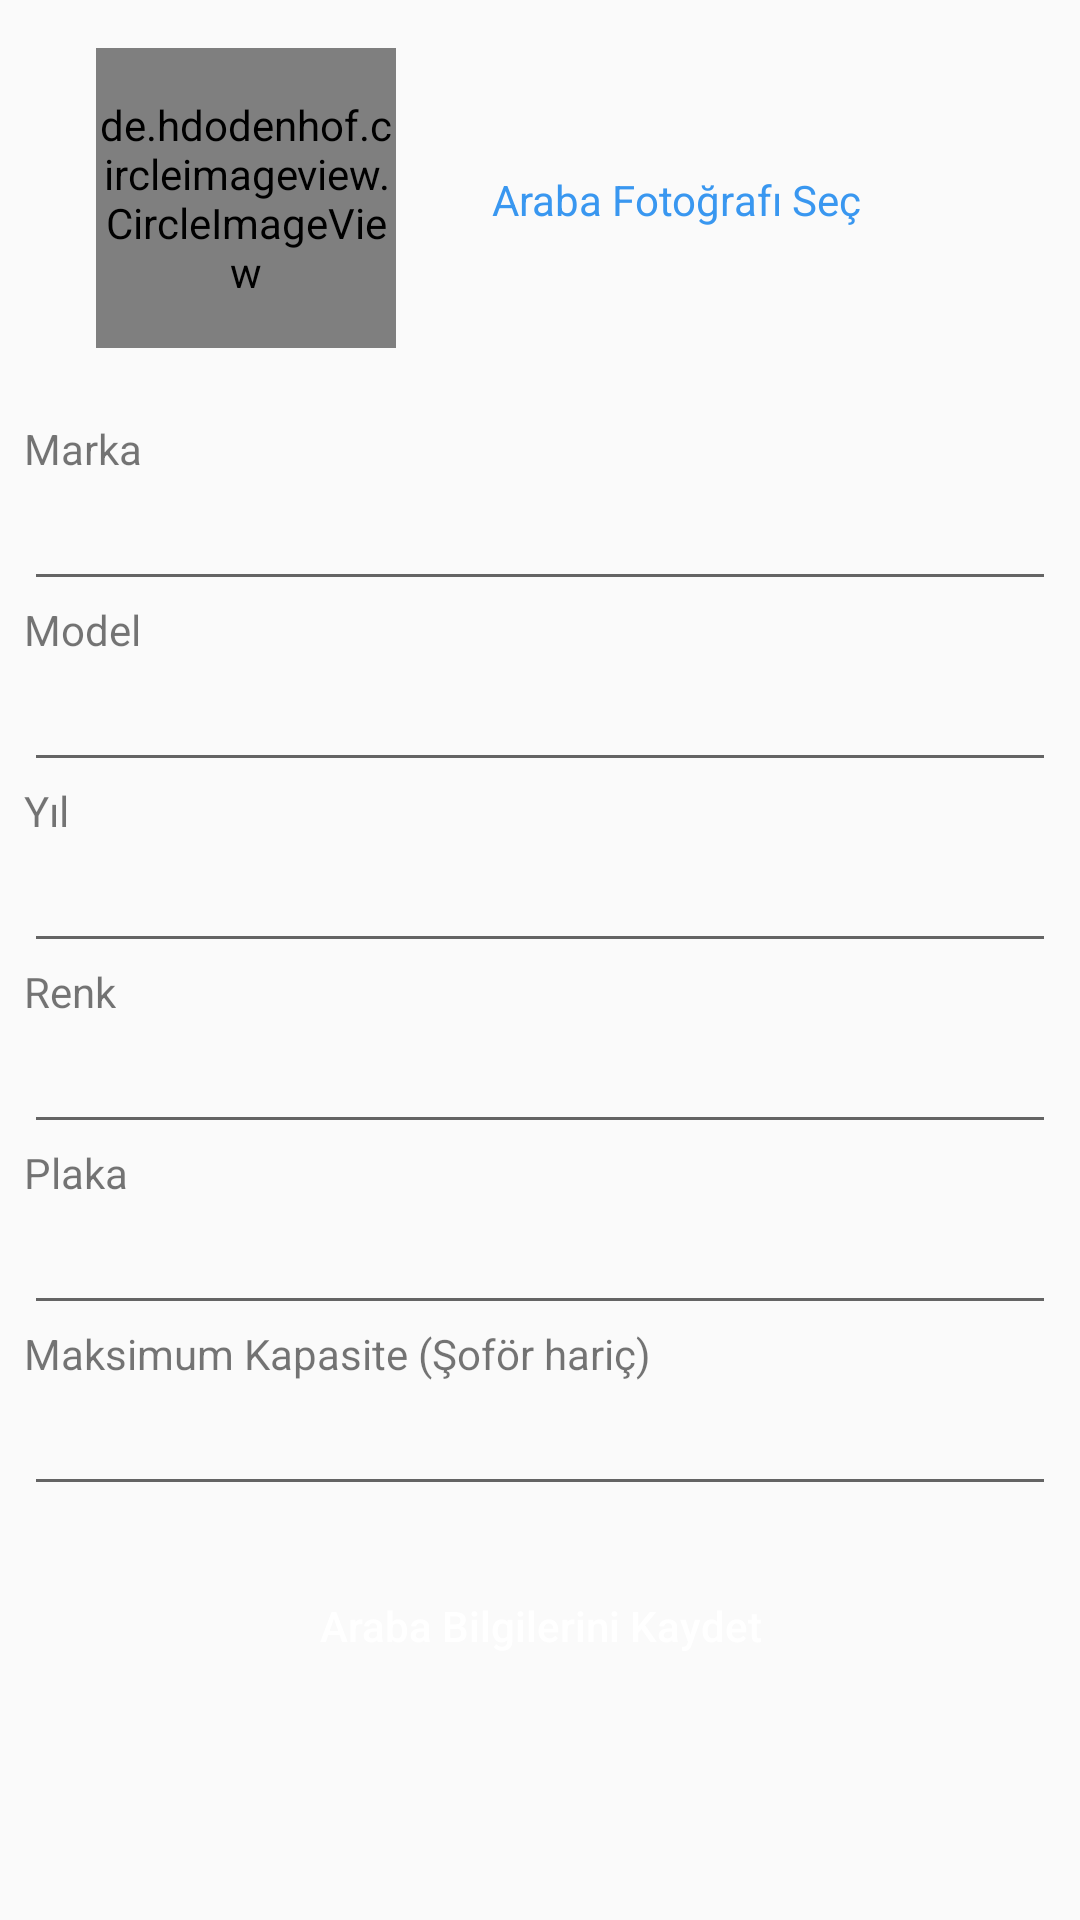

Here is an Android app screen rendered from its layout file. Give the layout XML and the strings, colors and styles it references.
<!-- AndroidManifest.xml: application theme AppTheme -->
<!-- res/layout/activity_add_car.xml -->
<?xml version="1.0" encoding="utf-8"?>
<LinearLayout
    xmlns:android="http://schemas.android.com/apk/res/android"
    xmlns:app="http://schemas.android.com/apk/res-auto"
    xmlns:tools="http://schemas.android.com/tools"
    android:layout_width="match_parent"
    android:layout_height="match_parent"
    android:orientation="vertical"
    tools:context=".Profil.KisiselBilgiler">


    <ScrollView
        android:layout_width="match_parent"
        android:layout_height="match_parent">

        <LinearLayout
            android:layout_width="match_parent"
            android:layout_height="match_parent"
            android:orientation="vertical">

            <androidx.constraintlayout.widget.ConstraintLayout
                android:layout_width="match_parent"
                android:layout_height="wrap_content">

                <de.hdodenhof.circleimageview.CircleImageView
                    android:id="@+id/profileCarPic"
                    android:layout_width="100dp"
                    android:layout_height="100dp"
                    android:layout_marginStart="32dp"
                    android:layout_marginTop="16dp"
                    android:layout_marginBottom="16dp"
                    android:src="@drawable/bottom_profile"
                    app:civ_border_color="@color/golgelik"
                    app:civ_border_width="1dp"
                    app:layout_constraintBottom_toBottomOf="parent"
                    app:layout_constraintStart_toStartOf="parent"
                    app:layout_constraintTop_toTopOf="parent" />

                <TextView
                    android:id="@+id/selectCar"
                    android:layout_width="wrap_content"
                    android:layout_height="wrap_content"
                    android:layout_marginStart="32dp"
                    android:layout_marginTop="57dp"
                    android:text="Araba Fotoğrafı Seç"
                    android:textColor="@color/mavi"
                    app:layout_constraintStart_toEndOf="@+id/profileCarPic"
                    app:layout_constraintTop_toTopOf="parent" />

            </androidx.constraintlayout.widget.ConstraintLayout>

            <LinearLayout
                android:layout_width="match_parent"
                android:layout_height="wrap_content"
                android:layout_margin="8dp"
                android:orientation="vertical">

                <LinearLayout
                    android:layout_width="match_parent"
                    android:layout_height="wrap_content"
                    android:orientation="vertical">

                    <TextView
                        android:layout_width="wrap_content"
                        android:layout_height="wrap_content"
                        android:text="Marka" />

                    <com.google.android.material.textfield.TextInputEditText
                        android:id="@+id/editMarka"
                        android:layout_width="match_parent"
                        android:layout_height="wrap_content"
                        android:hint="" />
                </LinearLayout>

                <LinearLayout
                    android:layout_width="match_parent"
                    android:layout_height="wrap_content"
                    android:orientation="vertical">

                    <TextView
                        android:layout_width="wrap_content"
                        android:layout_height="wrap_content"
                        android:text="Model" />

                    <com.google.android.material.textfield.TextInputEditText
                        android:id="@+id/editModel"
                        android:layout_width="match_parent"
                        android:layout_height="wrap_content"
                        android:hint="" />
                </LinearLayout>

                <LinearLayout
                    android:layout_width="match_parent"
                    android:layout_height="wrap_content"
                    android:orientation="vertical">

                    <TextView
                        android:layout_width="wrap_content"
                        android:layout_height="wrap_content"
                        android:text="Yıl" />

                    <com.google.android.material.textfield.TextInputEditText
                        android:id="@+id/editYil"
                        android:layout_width="match_parent"
                        android:layout_height="wrap_content"
                        android:hint="" />
                </LinearLayout>

                <LinearLayout
                    android:layout_width="match_parent"
                    android:layout_height="wrap_content"
                    android:orientation="vertical">

                    <TextView
                        android:layout_width="wrap_content"
                        android:layout_height="wrap_content"
                        android:text="Renk" />

                    <com.google.android.material.textfield.TextInputEditText
                        android:id="@+id/editRenk"
                        android:layout_width="match_parent"
                        android:layout_height="wrap_content"
                        android:hint="" />
                </LinearLayout>

                <LinearLayout
                    android:layout_width="match_parent"
                    android:layout_height="wrap_content"
                    android:orientation="vertical">

                    <TextView
                        android:layout_width="wrap_content"
                        android:layout_height="wrap_content"
                        android:text="Plaka" />

                    <com.google.android.material.textfield.TextInputEditText
                        android:id="@+id/editPlaka"
                        android:layout_width="match_parent"
                        android:layout_height="wrap_content"
                        android:hint="" />
                </LinearLayout>

                <LinearLayout
                    android:layout_width="match_parent"
                    android:layout_height="wrap_content"
                    android:orientation="vertical">

                    <TextView
                        android:layout_width="wrap_content"
                        android:layout_height="wrap_content"
                        android:text="Maksimum Kapasite (Şoför hariç)" />

                    <com.google.android.material.textfield.TextInputEditText
                        android:id="@+id/editCarCapacity"
                        android:layout_width="match_parent"
                        android:layout_height="wrap_content"
                        android:scrollbars="vertical" />
                </LinearLayout>

                <Button
                    android:id="@+id/editButtonKaydet"
                    android:layout_width="match_parent"
                    android:layout_height="wrap_content"
                    android:layout_margin="16dp"
                    android:background="@drawable/button_active"
                    android:text="Araba Bilgilerini Kaydet"
                    android:textAllCaps="false"
                    android:textColor="@color/beyaz" />
            </LinearLayout>
        </LinearLayout>
    </ScrollView>




</LinearLayout>
<!-- resources referenced by this layout -->
<resources>
  <color name="beyaz">#FFF</color>
  <color name="golgelik">#dbdbdb</color>
  <color name="mavi">#3997f0</color>
  <style name="AppTheme" parent="Theme.AppCompat.Light.DarkActionBar">
          
          <item name="colorPrimary">@color/colorPrimary</item>
          <item name="colorPrimaryDark">@color/colorPrimaryDark</item>
          <item name="colorAccent">@color/colorAccent</item>
      </style>
  <color name="colorPrimary">#643997f0</color>
  <color name="colorPrimaryDark">#f0f0f0</color>
  <color name="colorAccent">#3997f0</color>
</resources>
